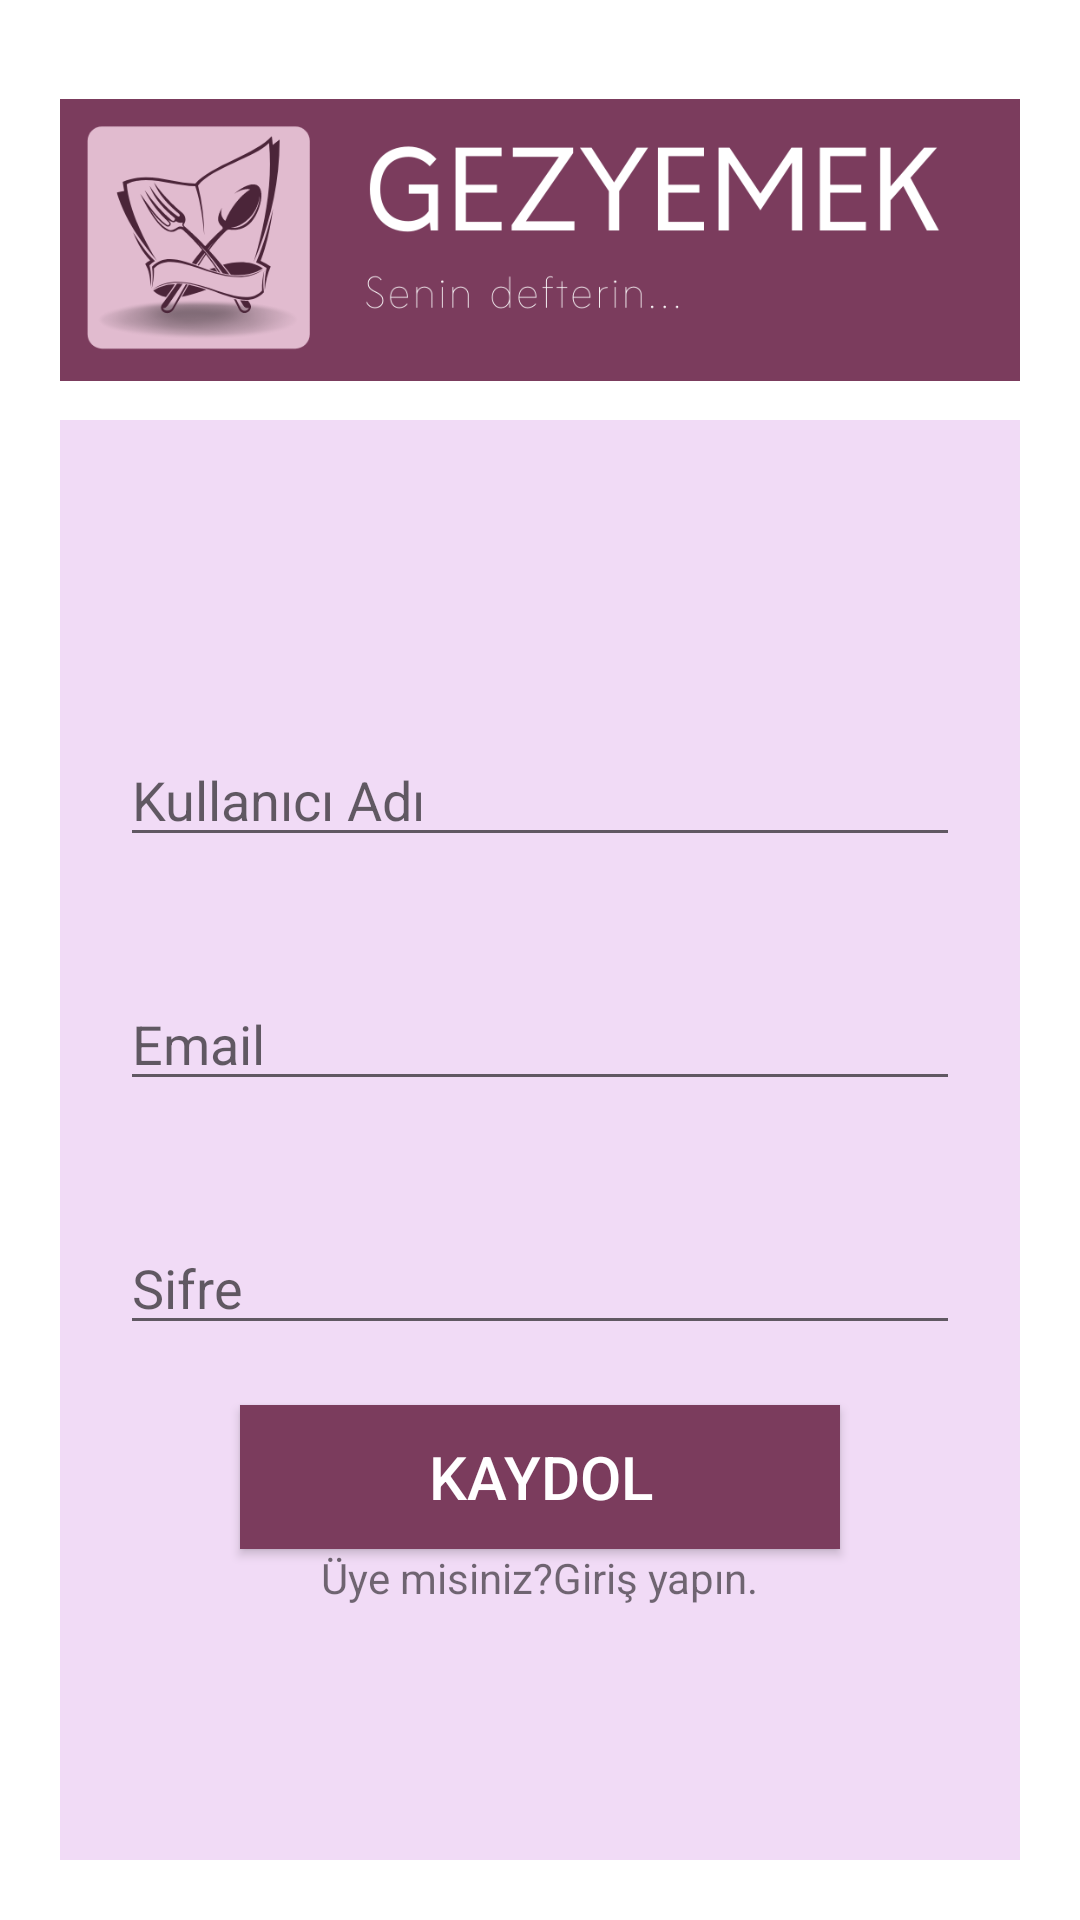

Here is an Android app screen rendered from its layout file. Give the layout XML and the strings, colors and styles it references.
<!-- AndroidManifest.xml: application theme Theme.Deneme1 -->
<!-- res/layout/activity_register.xml -->
<?xml version="1.0" encoding="utf-8"?>
<RelativeLayout
    xmlns:android="http://schemas.android.com/apk/res/android"
    xmlns:app="http://schemas.android.com/apk/res-auto"
    xmlns:tools="http://schemas.android.com/tools"
    android:layout_width="match_parent"
    android:layout_height="match_parent"
    android:background="#FFFFFF"
    android:padding="20dp"
    android:orientation="vertical"
    tools:context=".Register">


    <ImageView
        android:id="@+id/imageView"
        android:layout_width="match_parent"
        android:layout_height="120dp"
        android:layout_alignParentTop="true"
        android:layout_centerHorizontal="true"
        app:srcCompat="@drawable/gezyemek" />

    <LinearLayout
        android:layout_width="match_parent"
        android:layout_height="match_parent"
        android:layout_below="@+id/imageView"
        android:gravity="center"
        android:background="#F1DBF6"
        android:orientation="vertical">


        <EditText
            android:id="@+id/nameKullanici"
            android:layout_width="match_parent"
            android:layout_height="wrap_content"
            android:layout_margin="20dp"
            android:layout_marginTop="80dp"
            android:hint="Kullanıcı Adı">

        </EditText>

        <EditText
            android:id="@+id/email"
            android:layout_width="match_parent"
            android:layout_height="wrap_content"
            android:layout_margin="20dp"

            android:hint="Email"></EditText>

        <EditText
            android:id="@+id/sifre"
            android:layout_width="match_parent"
            android:layout_height="wrap_content"
            android:layout_margin="20dp"
            android:hint="Sifre"></EditText>

        <Button
            android:layout_width="200dp"
            android:id="@+id/btnKaydol"
            android:layout_height="wrap_content"
            android:layout_gravity="center"
            android:background="#7B3C5D"
            android:text="Kaydol"
            android:textColor="@color/white"
            android:textSize="20sp">

        </Button>
        <TextView
            android:id="@+id/girisYapTxt"
            android:layout_width="wrap_content"
            android:layout_height="wrap_content"
            android:text="Üye misiniz?Giriş yapın."
            android:layout_gravity="center">

        </TextView>

    </LinearLayout>


</RelativeLayout>
<!-- resources referenced by this layout -->
<resources>
  <!-- drawable gezyemek: png bitmap (drawable, 48681 bytes) -->
  <style name="Theme.Deneme1" parent="Theme.AppCompat.Light.NoActionBar">
          
          <item name="colorPrimary">@color/purple_500</item>
          <item name="colorPrimaryVariant">@color/purple_700</item>
          <item name="colorOnPrimary">@color/white</item>
          
          <item name="colorSecondary">@color/teal_200</item>
          <item name="colorSecondaryVariant">@color/teal_700</item>
          <item name="colorOnSecondary">@color/black</item>
          
          <item name="android:statusBarColor" tools:targetApi="l">?attr/colorPrimaryVariant</item>
          
      </style>
  <!-- not gathered from this repository: default colours our renderer supplied (Android Studio template values) -->
  <color name="purple_500">#FF6200EE</color>
  <color name="purple_700">#FF3700B3</color>
  <color name="teal_200">#FF03DAC5</color>
  <color name="teal_700">#FF018786</color>
  <color name="black">#FF000000</color>
  <color name="white">#FFFFFFFF</color>
</resources>
